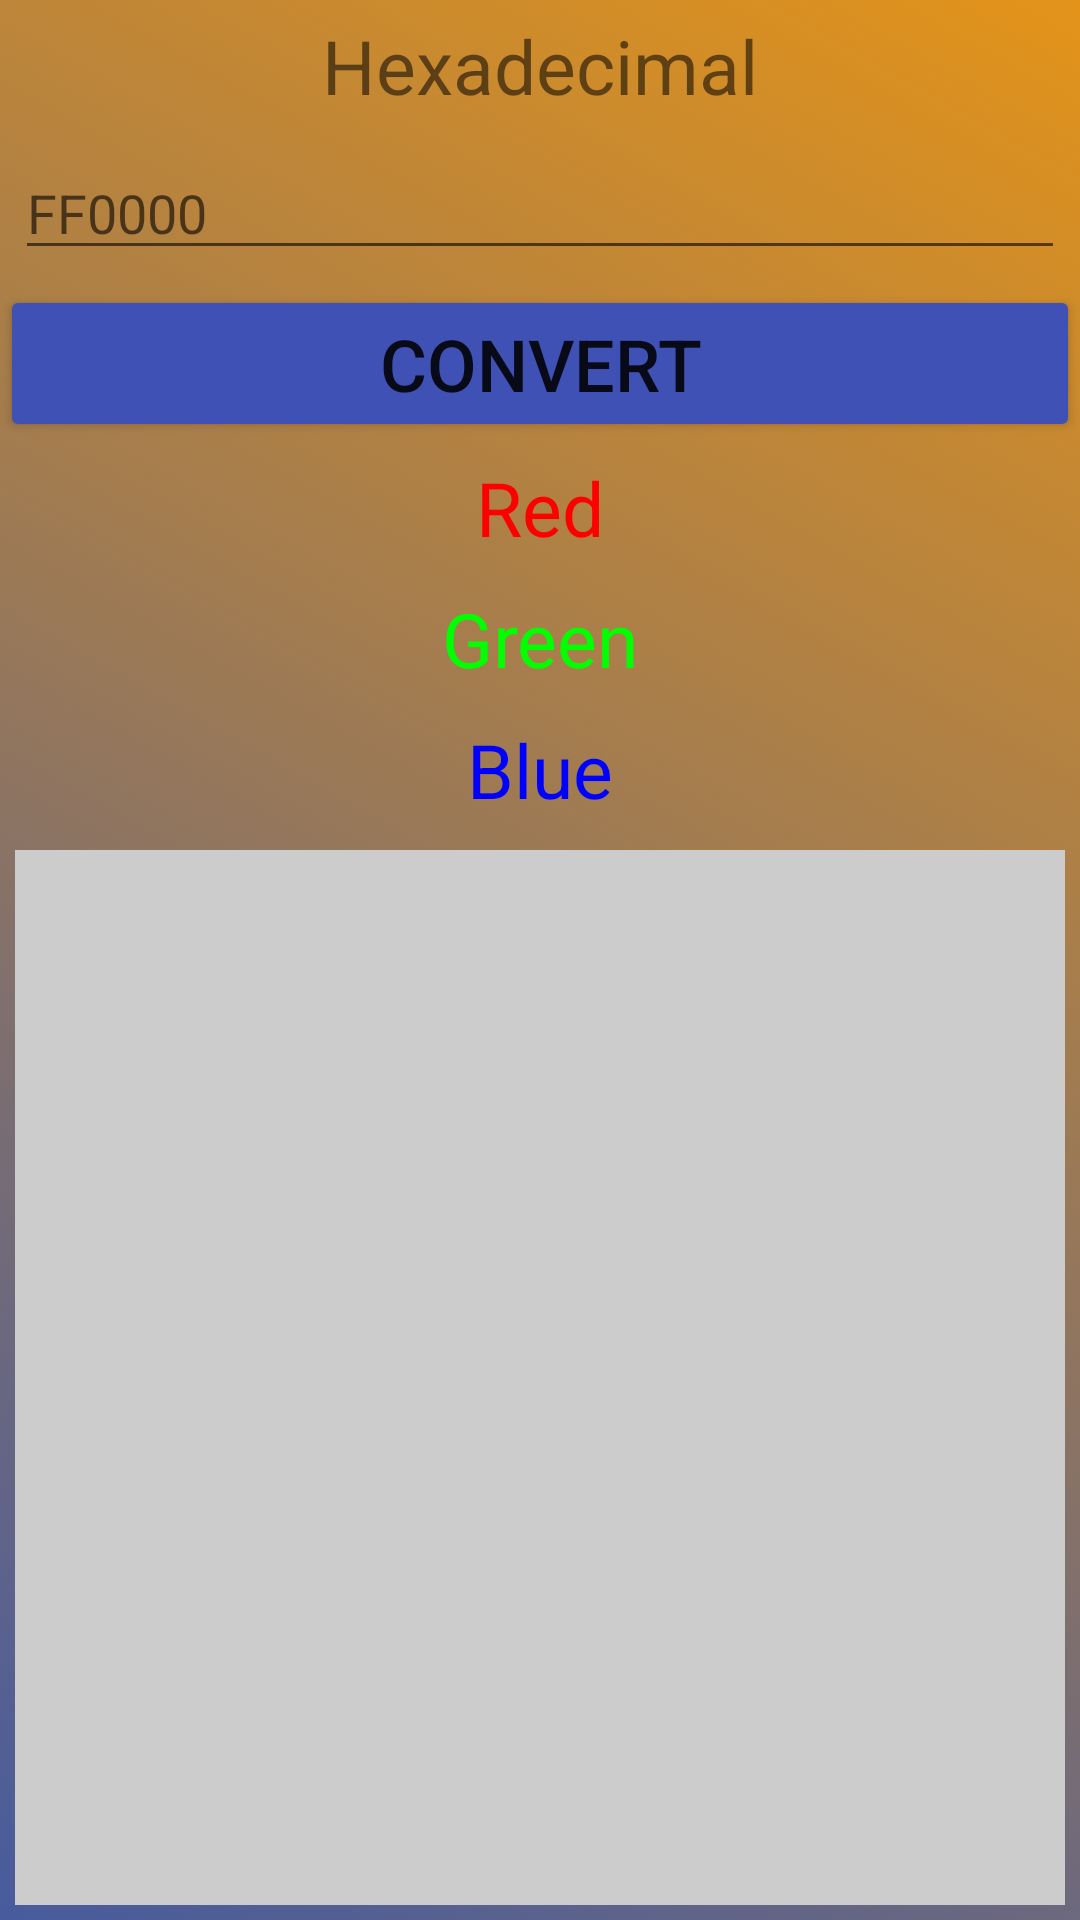

The Android layout XML behind this screen, and the referenced resources:
<!-- AndroidManifest.xml: application theme Theme.CSSer -->
<!-- res/layout/activity_hexto_rgb.xml -->
<?xml version="1.0" encoding="utf-8"?>
<LinearLayout
    xmlns:android="http://schemas.android.com/apk/res/android"
    xmlns:app="http://schemas.android.com/apk/res-auto"
    xmlns:tools="http://schemas.android.com/tools"
    android:layout_width="match_parent"
    android:layout_height="match_parent"
    android:orientation="vertical"
    android:background="@drawable/gradient_list"
    tools:context=".HEXtoRGB"
    >
    <LinearLayout
        android:layout_width="match_parent"
        android:layout_height="wrap_content"
        android:orientation="horizontal">

        <TextView
            android:id="@+id/tvHex"
            android:layout_width="match_parent"
            android:layout_height="wrap_content"
            android:layout_margin="5sp"
            android:gravity="center"
            android:fontFamily="Arial"
            android:text="Hexadecimal"
            android:textSize="25sp"
            />
    </LinearLayout>
    <LinearLayout
        android:layout_width="match_parent"
        android:layout_height="wrap_content"
        android:orientation="horizontal">

        <EditText
            android:id="@+id/etHex"
            android:layout_width="match_parent"
            android:layout_height="wrap_content"
            android:layout_margin="5sp"
            android:hint="FF0000" />

    </LinearLayout>
    <LinearLayout
        android:layout_width="match_parent"
        android:layout_height="wrap_content"
        android:orientation="horizontal">

    </LinearLayout>

    <Button
        android:id="@+id/btnConvert"
        android:layout_width="match_parent"
        android:layout_height="wrap_content"
        android:backgroundTint="#3F51B5"
        android:text="Convert"
        android:textSize="24sp"
        app:cornerRadius="18dp"
        app:layout_constraintBottom_toBottomOf="parent"
        app:layout_constraintEnd_toEndOf="parent"
        app:layout_constraintHorizontal_bias="0.496"
        app:layout_constraintStart_toStartOf="parent"
        app:layout_constraintTop_toTopOf="parent"
        app:layout_constraintVertical_bias="0.144"
        app:strokeColor="#3F51B5"
        app:strokeWidth="6dp" />

    <TextView
        android:id="@+id/tvRed"
        android:layout_width="match_parent"
        android:layout_height="wrap_content"
        android:layout_margin="5sp"
        android:fontFamily="Arial"
        android:gravity="center"
        android:text="Red"
        android:textColor="#FF0000"
        android:textSize="25sp" />

    <LinearLayout
        android:layout_width="match_parent"
        android:layout_height="wrap_content"
        android:orientation="horizontal">

        <TextView
            android:id="@+id/tvGreen"
            android:layout_width="match_parent"
            android:layout_height="wrap_content"
            android:layout_margin="5sp"
            android:gravity="center"
            android:fontFamily="Arial"
            android:text="Green"
            android:textColor="#00FF00"
            android:textSize="25sp"
            />
    </LinearLayout>

    <LinearLayout
        android:layout_width="match_parent"
        android:layout_height="wrap_content"
        android:orientation="horizontal">

        <TextView
            android:id="@+id/tvBlue"
            android:layout_width="match_parent"
            android:layout_height="wrap_content"
            android:layout_margin="5sp"
            android:gravity="center"
            android:fontFamily="Arial"
            android:text="Blue"
            android:textColor="#0000FF"
            android:textSize="25sp"
            />
    </LinearLayout>

    <TextView
        android:id="@+id/tvColor"
        android:layout_width="match_parent"
        android:layout_height="match_parent"
        android:layout_margin="5sp"
        android:background="#CCCCCC"
        android:gravity="center"
        android:textSize="65sp" />

</LinearLayout>
<!-- resources referenced by this layout -->
<resources>
  <!-- drawable gradient_list (drawable) -->
  <?xml version="1.0" encoding="utf-8"?>
  <animation-list xmlns:android="http://schemas.android.com/apk/res/android">
      <item
          android:drawable="@drawable/bg1"
          android:duration="5000"
          />
  
      <item
          android:drawable="@drawable/bg2"
          android:duration="5000"
          />
  
      <item
          android:drawable="@drawable/bg3"
          android:duration="5000"
          />
  
      <item
          android:drawable="@drawable/bg4"
          android:duration="5000"
          />
  
  
  </animation-list>
  <style name="Theme.CSSer" parent="Theme.MaterialComponents.DayNight.DarkActionBar">
          
          <item name="colorPrimary">@color/newColor</item>
          <item name="colorPrimaryVariant">@color/purple_700</item>
          <item name="colorOnPrimary">@color/white</item>
          
          <item name="colorSecondary">@color/teal_200</item>
          <item name="colorSecondaryVariant">@color/teal_700</item>
          <item name="colorOnSecondary">@color/black</item>
          
          <item name="android:statusBarColor" tools:targetApi="l">?attr/colorPrimaryVariant</item>
          
      </style>
  <!-- drawable bg1 (drawable) -->
  <?xml version="1.0" encoding="utf-8"?>
  <selector xmlns:android="http://schemas.android.com/apk/res/android">
      <item>
          <shape>
              <gradient
                  android:angle="225"
                  android:startColor="#e39319"
                  android:endColor="#475b9d"
                  />
          </shape>
      </item>
  
  </selector>
  <!-- drawable bg2 (drawable) -->
  <?xml version="1.0" encoding="utf-8"?>
  <selector xmlns:android="http://schemas.android.com/apk/res/android">
  
      <item>
          <shape>
              <gradient
                  android:angle="225"
                  android:startColor="#e36399"
                  android:endColor="#475b9d"
                  />
          </shape>
      </item>
  
  </selector>
  <!-- drawable bg3 (drawable) -->
  <?xml version="1.0" encoding="utf-8"?>
  <selector xmlns:android="http://schemas.android.com/apk/res/android">
  
      <item>
          <shape>
              <gradient
                  android:angle="225"
                  android:startColor="#a8dadc"
                  android:endColor="#4eeb9d"
                  />
          </shape>
      </item>
  
  </selector>
  <!-- drawable bg4 (drawable) -->
  <?xml version="1.0" encoding="utf-8"?>
  <selector xmlns:android="http://schemas.android.com/apk/res/android">
  
      <item>
          <shape>
              <gradient
                  android:angle="225"
                  android:startColor="#111399"
                  android:endColor="#471111"
                  />
          </shape>
      </item>
  
  </selector>
  <color name="newColor">#FF043959</color>
  <color name="purple_700">#FF3700B3</color>
  <color name="white">#FFFFFFFF</color>
  <color name="teal_200">#FF03DAC5</color>
  <color name="teal_700">#FF018786</color>
  <color name="black">#FF000000</color>
</resources>
